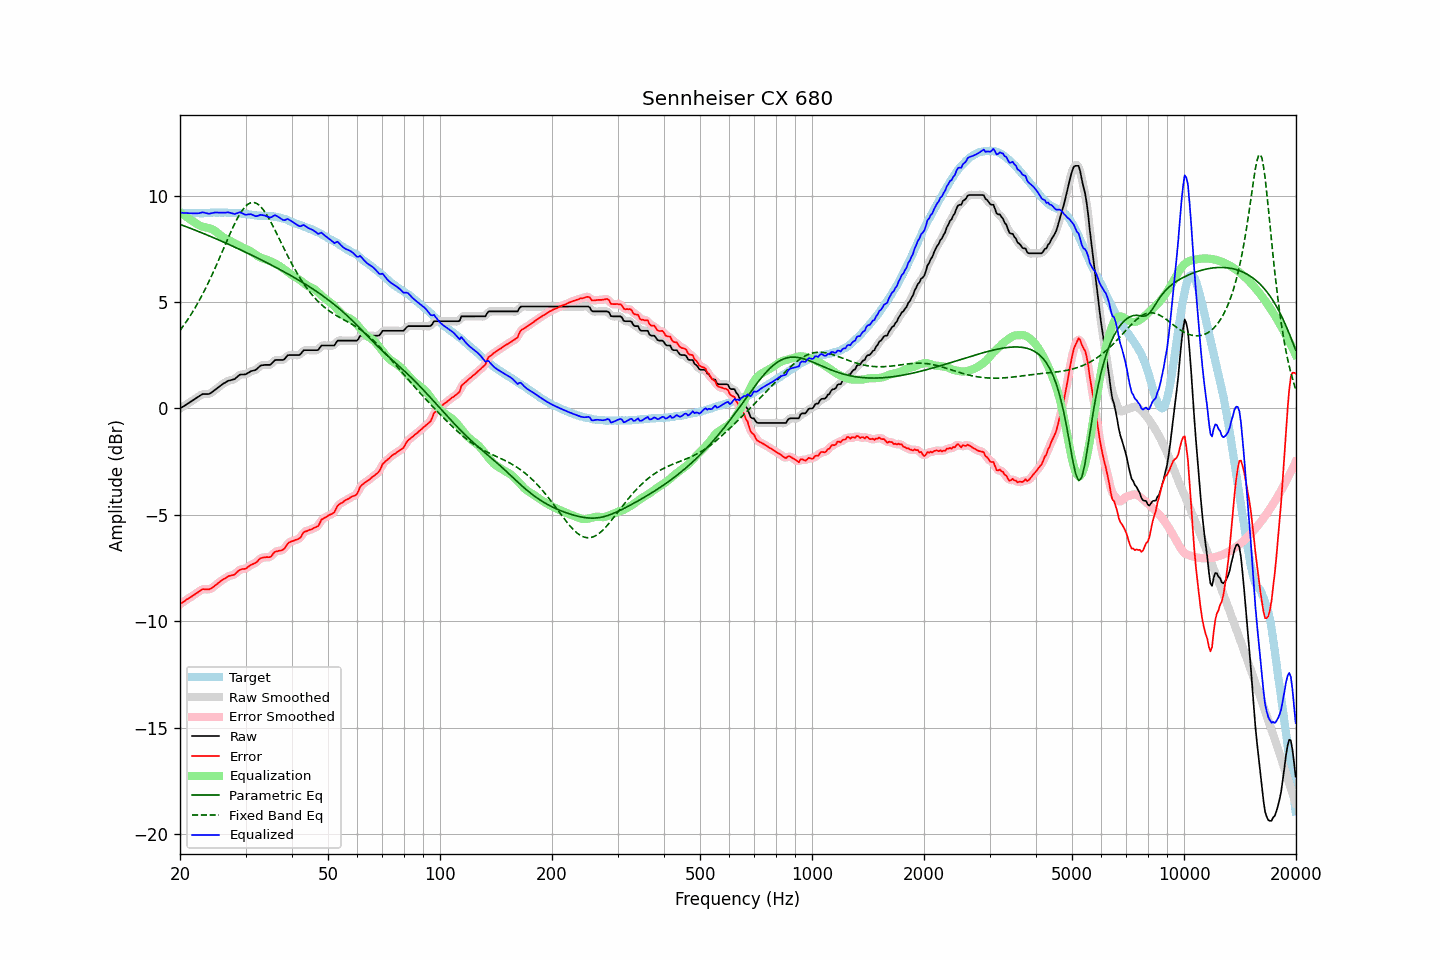

The data file committed next to this chart (first rows):
frequency, raw, error, smoothed, error_smoothed, equalization, parametric_eq, fixed_band_eq, equalized_raw, equalized_smoothed, target
20.00, -0.01, -9.20, -0.01, -9.20, 9.20, 8.64, 3.66, 9.19, 9.20, 9.20
20.20, 0.04, -9.14, 0.04, -9.15, 9.15, 8.62, 3.76, 9.19, 9.19, 9.19
20.40, 0.08, -9.10, 0.09, -9.10, 9.10, 8.59, 3.87, 9.18, 9.19, 9.19
20.61, 0.13, -9.05, 0.13, -9.05, 9.05, 8.56, 3.97, 9.18, 9.18, 9.19
20.81, 0.18, -8.98, 0.18, -8.99, 9.00, 8.53, 4.08, 9.18, 9.18, 9.17
21.02, 0.22, -8.94, 0.23, -8.94, 8.95, 8.50, 4.19, 9.17, 9.17, 9.17
21.23, 0.27, -8.89, 0.27, -8.89, 8.90, 8.47, 4.31, 9.17, 9.17, 9.17
21.44, 0.32, -8.85, 0.32, -8.85, 8.85, 8.44, 4.43, 9.17, 9.17, 9.18
21.66, 0.37, -8.79, 0.37, -8.80, 8.79, 8.41, 4.55, 9.17, 9.17, 9.17
21.87, 0.42, -8.75, 0.42, -8.75, 8.74, 8.39, 4.68, 9.16, 9.16, 9.18
22.09, 0.47, -8.69, 0.47, -8.70, 8.69, 8.36, 4.80, 9.16, 9.16, 9.17
22.31, 0.52, -8.65, 0.52, -8.65, 8.64, 8.33, 4.94, 9.16, 9.16, 9.18
22.54, 0.57, -8.59, 0.58, -8.59, 8.60, 8.30, 5.07, 9.17, 9.18, 9.17
22.76, 0.62, -8.54, 0.63, -8.54, 8.57, 8.26, 5.21, 9.19, 9.19, 9.17
22.99, 0.67, -8.49, 0.66, -8.51, 8.54, 8.23, 5.35, 9.21, 9.20, 9.17
23.22, 0.67, -8.49, 0.68, -8.49, 8.52, 8.20, 5.50, 9.20, 9.20, 9.17
23.45, 0.67, -8.50, 0.67, -8.50, 8.50, 8.17, 5.65, 9.18, 9.18, 9.18
23.69, 0.67, -8.50, 0.67, -8.51, 8.49, 8.14, 5.80, 9.16, 9.16, 9.18
23.92, 0.67, -8.50, 0.68, -8.50, 8.47, 8.11, 5.96, 9.14, 9.15, 9.18
24.16, 0.71, -8.47, 0.71, -8.47, 8.44, 8.08, 6.12, 9.16, 9.16, 9.19
24.40, 0.76, -8.43, 0.76, -8.43, 8.41, 8.05, 6.28, 9.18, 9.18, 9.20
24.65, 0.82, -8.37, 0.82, -8.37, 8.37, 8.01, 6.45, 9.20, 9.19, 9.20
24.89, 0.88, -8.31, 0.88, -8.32, 8.32, 7.98, 6.62, 9.21, 9.20, 9.20
25.14, 0.93, -8.25, 0.94, -8.26, 8.26, 7.95, 6.79, 9.20, 9.20, 9.19
25.39, 0.99, -8.20, 1.00, -8.20, 8.20, 7.92, 6.96, 9.20, 9.20, 9.20
25.65, 1.05, -8.14, 1.05, -8.14, 8.14, 7.88, 7.14, 9.20, 9.20, 9.20
25.91, 1.11, -8.08, 1.11, -8.09, 8.09, 7.85, 7.31, 9.20, 9.20, 9.19
26.16, 1.16, -8.03, 1.16, -8.04, 8.03, 7.82, 7.49, 9.20, 9.20, 9.20
26.43, 1.20, -7.99, 1.21, -7.99, 7.99, 7.78, 7.66, 9.19, 9.20, 9.20
26.69, 1.25, -7.94, 1.25, -7.94, 7.95, 7.75, 7.84, 9.21, 9.20, 9.20
26.96, 1.29, -7.88, 1.29, -7.90, 7.92, 7.71, 8.01, 9.21, 9.20, 9.18
27.23, 1.31, -7.86, 1.32, -7.86, 7.88, 7.68, 8.18, 9.19, 9.19, 9.18
27.50, 1.33, -7.84, 1.33, -7.85, 7.84, 7.65, 8.35, 9.17, 9.17, 9.18
27.77, 1.35, -7.83, 1.35, -7.83, 7.80, 7.61, 8.51, 9.15, 9.15, 9.19
28.05, 1.37, -7.80, 1.39, -7.79, 7.75, 7.58, 8.67, 9.13, 9.14, 9.18
28.33, 1.44, -7.72, 1.44, -7.73, 7.71, 7.54, 8.82, 9.16, 9.16, 9.17
28.62, 1.50, -7.65, 1.51, -7.66, 7.68, 7.51, 8.97, 9.18, 9.18, 9.16
28.90, 1.57, -7.59, 1.56, -7.60, 7.64, 7.47, 9.10, 9.21, 9.20, 9.17
29.19, 1.59, -7.56, 1.59, -7.56, 7.60, 7.44, 9.22, 9.19, 9.19, 9.16
29.48, 1.59, -7.54, 1.60, -7.55, 7.56, 7.40, 9.33, 9.15, 9.15, 9.14
29.78, 1.59, -7.54, 1.60, -7.54, 7.52, 7.37, 9.43, 9.11, 9.12, 9.14
30.08, 1.60, -7.53, 1.61, -7.52, 7.49, 7.33, 9.51, 9.09, 9.10, 9.14
30.38, 1.65, -7.46, 1.65, -7.47, 7.45, 7.29, 9.58, 9.11, 9.10, 9.12
30.68, 1.69, -7.41, 1.69, -7.41, 7.42, 7.26, 9.62, 9.12, 9.12, 9.11
30.99, 1.74, -7.35, 1.74, -7.36, 7.38, 7.22, 9.66, 9.12, 9.12, 9.10
31.30, 1.76, -7.32, 1.76, -7.33, 7.33, 7.18, 9.67, 9.10, 9.09, 9.09
31.61, 1.78, -7.29, 1.78, -7.29, 7.28, 7.15, 9.67, 9.06, 9.06, 9.08
31.93, 1.80, -7.25, 1.81, -7.25, 7.22, 7.11, 9.65, 9.03, 9.04, 9.06
32.24, 1.86, -7.20, 1.87, -7.19, 7.17, 7.07, 9.61, 9.04, 9.04, 9.07
32.57, 1.93, -7.11, 1.93, -7.12, 7.13, 7.04, 9.56, 9.06, 9.06, 9.05
32.89, 2.00, -7.04, 1.99, -7.06, 7.09, 7.00, 9.49, 9.09, 9.08, 9.05
33.22, 2.02, -7.02, 2.02, -7.02, 7.06, 6.96, 9.41, 9.08, 9.08, 9.05
33.55, 2.03, -7.00, 2.04, -7.00, 7.03, 6.92, 9.31, 9.07, 9.07, 9.04
33.89, 2.04, -7.00, 2.04, -7.00, 7.01, 6.88, 9.20, 9.05, 9.05, 9.05
34.23, 2.04, -6.98, 2.04, -7.00, 6.98, 6.84, 9.09, 9.02, 9.02, 9.03
34.57, 2.04, -6.99, 2.04, -7.00, 6.95, 6.81, 8.96, 8.99, 8.99, 9.04
34.92, 2.04, -6.98, 2.06, -6.97, 6.92, 6.77, 8.83, 8.96, 8.98, 9.03
35.27, 2.10, -6.93, 2.11, -6.91, 6.88, 6.73, 8.68, 8.99, 9.00, 9.04
35.62, 2.18, -6.82, 2.18, -6.84, 6.85, 6.69, 8.54, 9.03, 9.03, 9.01
35.97, 2.26, -6.74, 2.24, -6.77, 6.81, 6.65, 8.39, 9.08, 9.05, 9.01
... 635 more rows
